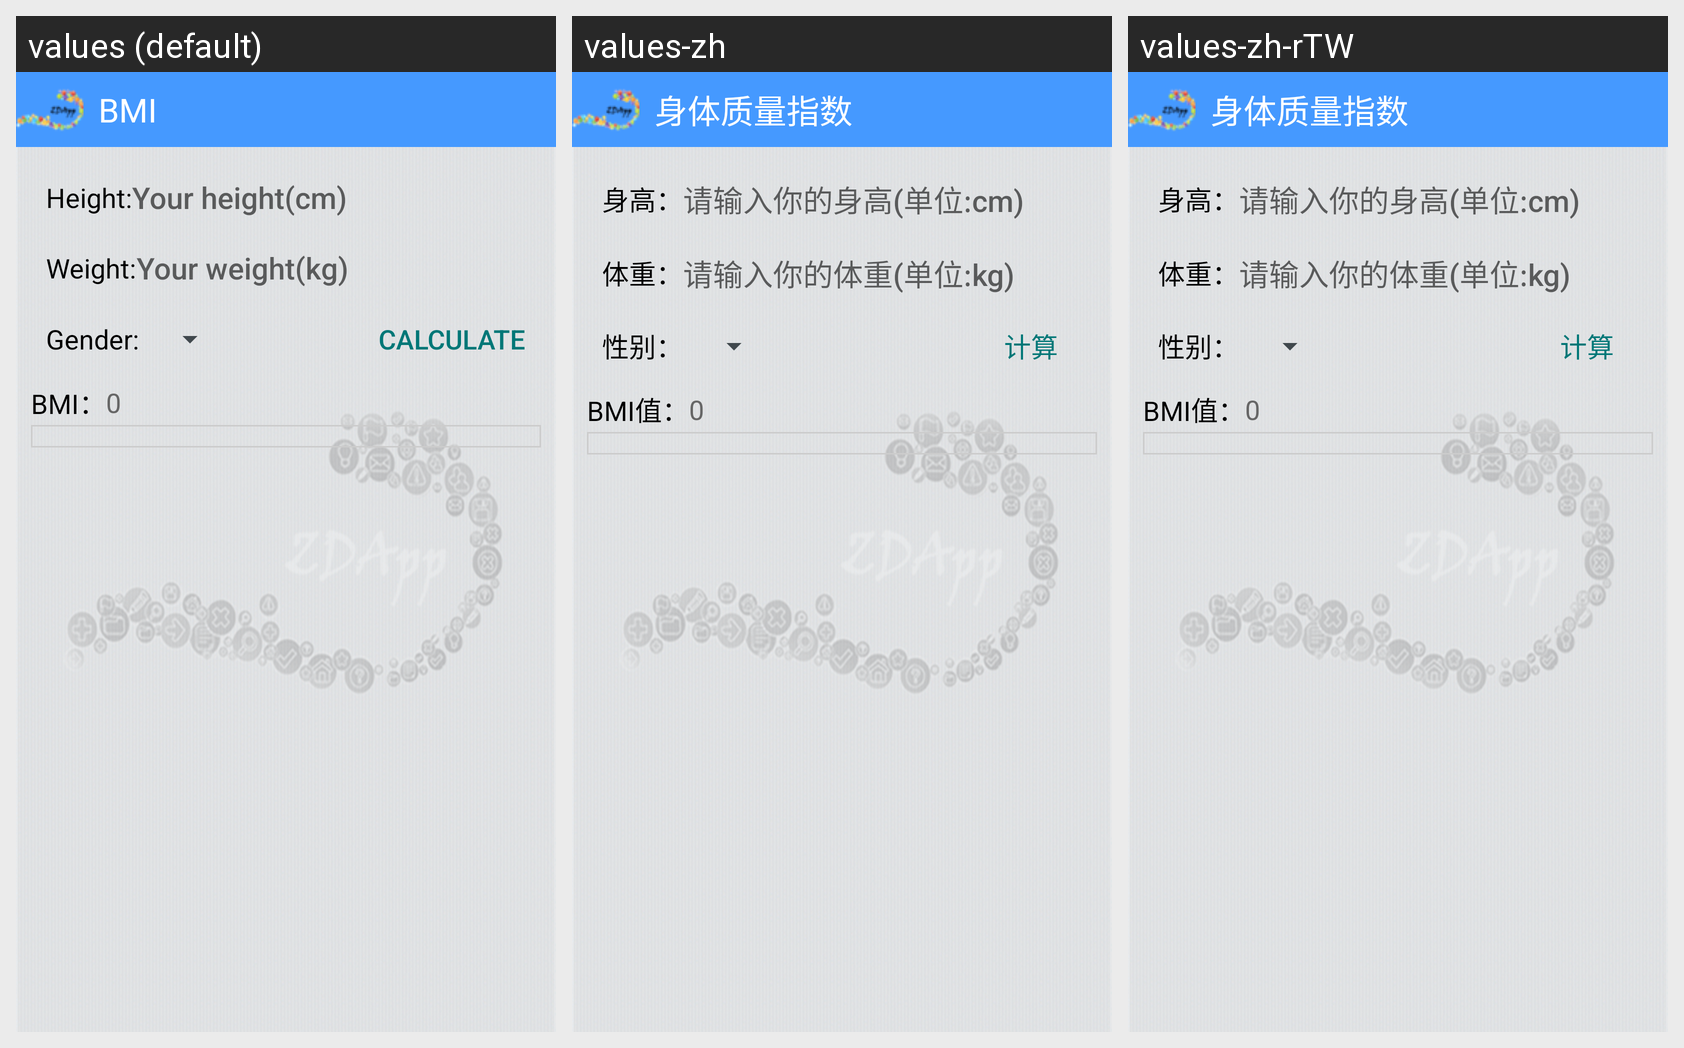

Here is an Android app screen in its default locale and in the app's own translations. Write out the translated-string differences for the strings that appear on this screen.
Android screen res/layout/bm_layout.xml rendered under 3 locales, left to right: values (default), values-zh, values-zh-rTW. Device: Nexus 5 (rendered at 1080×1920; each locale shown at half size, 540×960, under a caption strip naming it); theme AppTheme.
Strings drawn on this screen, with the default value and each locale's value (text and hints the layout hard-codes, and strings that could not be matched under every locale, appear in the picture but are not listed):

bm_height
  values: Height:
  values-zh: 身高：
  values-zh-rTW: 身高：

bm_value
  values: BMI：
  values-zh: BMI值：
  values-zh-rTW: BMI值：
